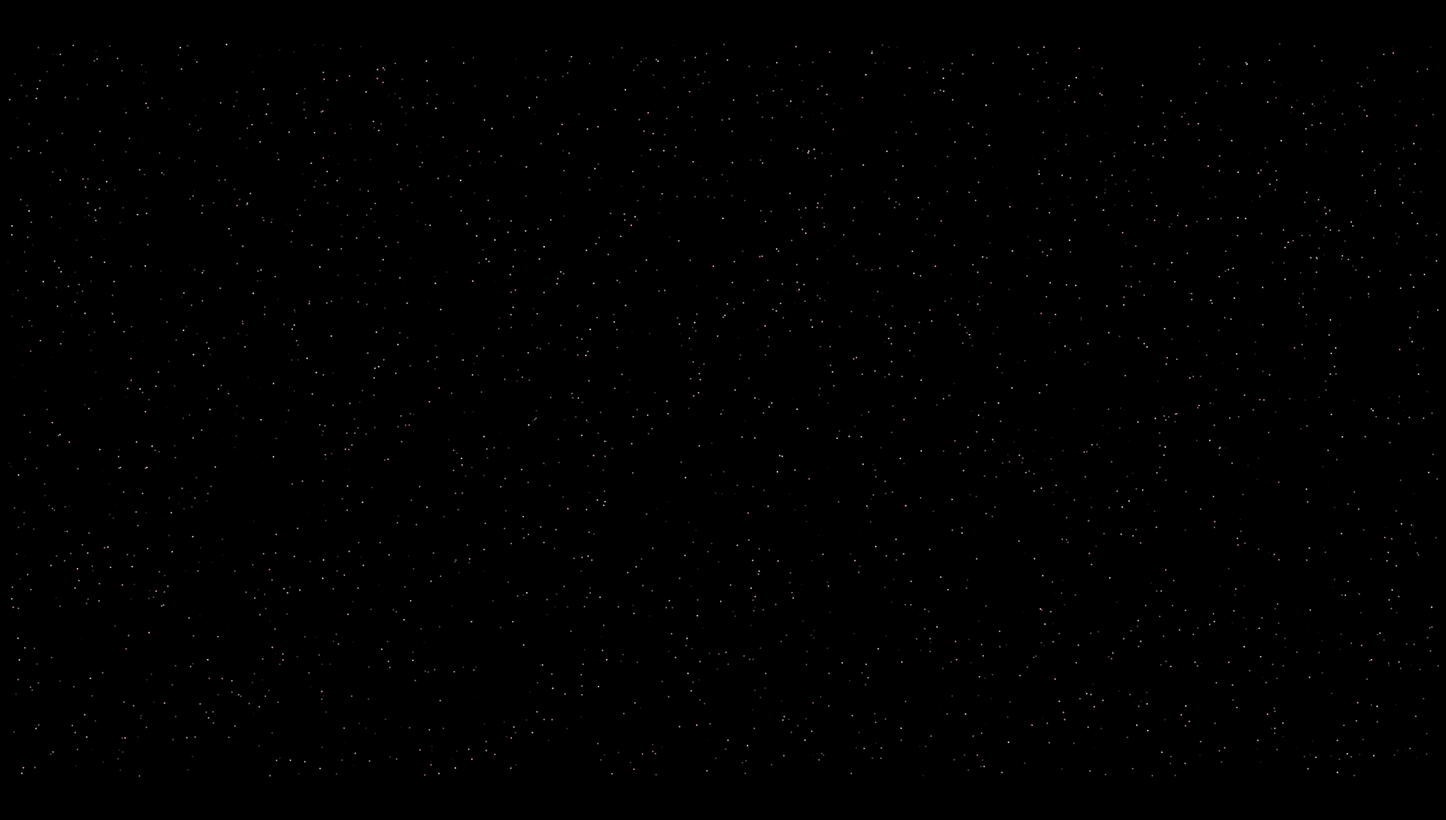

Recreate this plot in Python.
import random

import matplotlib.pyplot as plt
import numpy as np
from PIL import Image

# Generate 1000 random points
n = 5000
x = np.random.rand(n) * 1920
y = np.random.rand(n) * 1080
x[0] = 960
y[0] = 540

raw = False

if raw:
    img = Image.new('RGB', (1920, 1080), "black")
    pixels = img.load()

    for i in range(len(x)):
        pixels[int(x[i]), int(y[i])] = (255, 127, 0)

    img.show()
else:

    x = x - 960
    y = y - 540

    # Create a plot
    plt.figure(figsize=(19.20, 10.80), facecolor='black')
    col = (1, 0.5, 0)
    col = [None] * len(x)
    for i in range(len(col)):
        a = np.random.rand()
        b = (np.random.rand()+2)/3
        col[i] = (a, a * b, a * b)
    plt.scatter(x, y, color=col, s=0.3)

    # Set black background and remove axes
    plt.gca().set_facecolor('black')
    plt.gca().axis('off')
    plt.gca().set_xlim(-960, 960)
    plt.gca().set_xlim(-540, 540)
    plt.subplots_adjust(left=0, right=1, bottom=0, top=1, hspace=0, wspace=0)

    # Save the plot as a PNG file
    plt.savefig('random_points.png', dpi=300, bbox_inches='tight', pad_inches=0, facecolor='black')

    # Show the plot (optional)
    plt.show()
